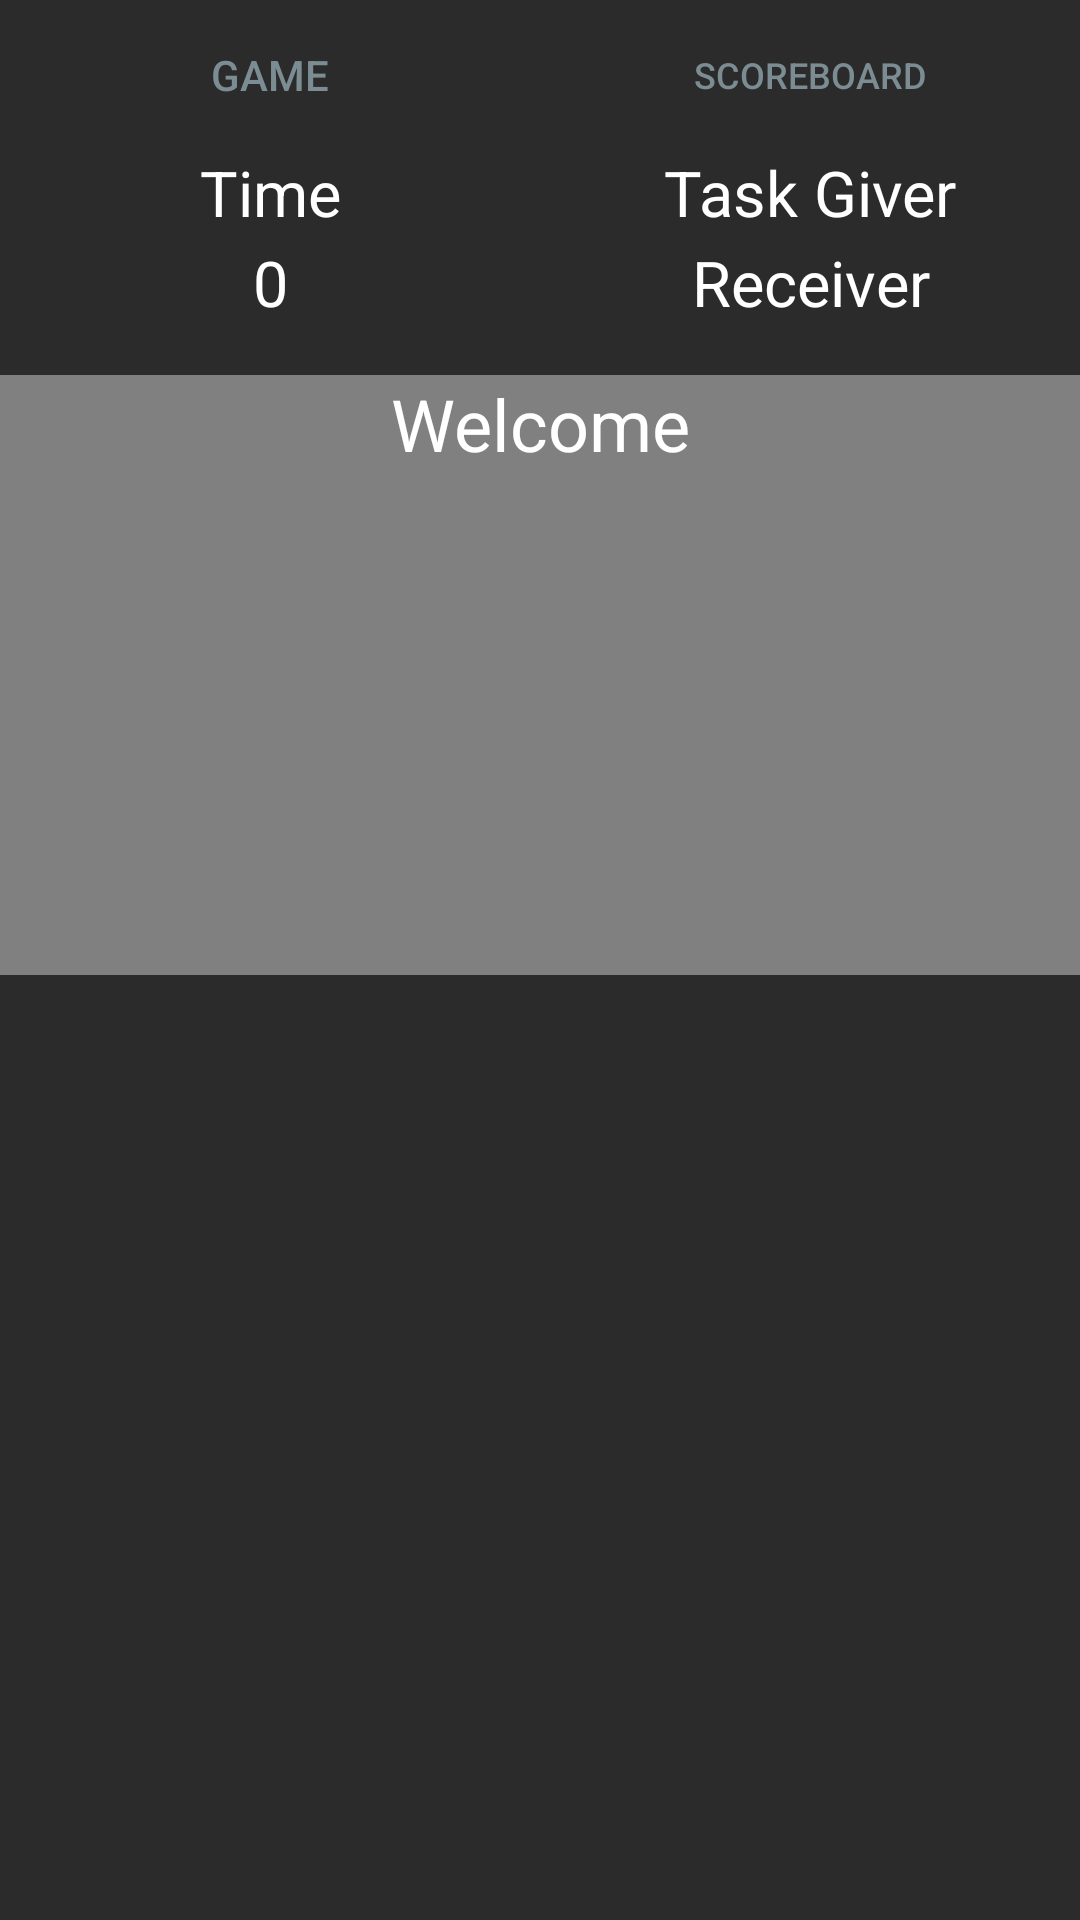

Reconstruct the res/layout file that produces this screen, plus the resources it refers to.
<!-- AndroidManifest.xml: application theme Theme.IceBreak -->
<!-- res/layout/taskreceiver_activity.xml -->
<?xml version="1.0" encoding="utf-8"?>
<androidx.constraintlayout.widget.ConstraintLayout xmlns:android="http://schemas.android.com/apk/res/android"
    xmlns:app="http://schemas.android.com/apk/res-auto"
    xmlns:tools="http://schemas.android.com/tools"
    android:layout_width="match_parent"
    android:layout_height="match_parent"
    tools:context=".TaskReceiverActivity">
    <LinearLayout
        android:layout_width="match_parent"
        android:layout_height="match_parent"
        android:orientation="vertical"
        android:background="#2b2b2b">
        <LinearLayout
            android:id="@+id/layoutMain"
            android:layout_width="match_parent"
            android:layout_height="50dp"
            android:orientation="horizontal"
            app:layout_constraintEnd_toEndOf="parent"
            app:layout_constraintStart_toStartOf="parent"
            app:layout_constraintTop_toTopOf="parent"
            android:background="#2b2b2b">

            <Button
                android:id="@+id/btnGame"
                android:layout_width="0dp"
                android:layout_height="match_parent"
                android:layout_weight="1"
                android:background="#CFD8DC"
                android:text="Game"
                android:textColor="#7B8D93"
                app:backgroundTint="#2b2b2b" />

            <Button
                android:id="@+id/btnScoreboard"
                android:layout_width="0dp"
                android:layout_height="match_parent"
                android:layout_weight="1"
                android:background="#CFD8DC"
                android:text="Scoreboard"
                android:textColor="#7B8D93"
                android:textSize="12sp"
                app:backgroundTint="#2b2b2b" />

        </LinearLayout>

        <LinearLayout
            android:id="@+id/Info"
            android:orientation="horizontal"
            android:layout_width="match_parent"
            android:layout_height="30dp"
            android:background="#2b2b2b">

            <TextView
                android:layout_width="0dp"
                android:layout_height="30dp"
                android:layout_weight="1"
                android:layout_gravity="center"
                android:text="Time"
                android:textSize="21sp"
                android:textColor="@color/white"
                android:textAlignment="center"/>
            <TextView
                android:layout_width="0dp"
                android:layout_height="30dp"
                android:layout_weight="1"
                android:layout_gravity="center"
                android:text="Task Giver"
                android:textSize="21sp"
                android:textColor="@color/white"
                android:textAlignment="center"/>
        </LinearLayout>

        <LinearLayout
            android:id="@+id/TimeUser"
            android:orientation="horizontal"
            android:layout_width="match_parent"
            android:layout_height="30dp"
            android:background="#2b2b2b">

            <TextView
                android:id="@+id/Timer"
                android:layout_width="0dp"
                android:layout_height="30dp"
                android:layout_weight="1"
                android:layout_gravity="center"
                android:text="0"
                android:textSize="21sp"
                android:textColor="@color/white"
                android:textAlignment="center"/>
            <TextView
                android:id="@+id/User"
                android:layout_width="0dp"
                android:layout_height="30dp"
                android:layout_weight="1"
                android:layout_gravity="center"
                android:text="Receiver"
                android:textSize="21sp"
                android:textColor="@color/white"
                android:textAlignment="center"/>
        </LinearLayout>

        <TextView
            android:id="@+id/Task"
            android:layout_width="match_parent"
            android:layout_height="200dp"
            android:layout_marginTop="15dp"
            android:layout_alignParentTop="true"
            android:layout_gravity="center_horizontal"
            android:text="Welcome"
            android:textSize="24sp"
            android:textColor="@color/white"
            android:background="#808080"
            android:textAlignment="center"/>

        <LinearLayout
            android:layout_width="match_parent"
            android:layout_height="match_parent"
            android:layout_marginBottom="5dp"
            android:layout_marginTop="65dp"
            android:orientation="vertical"
            android:layout_gravity="center_vertical"
            app:layout_constraintBottom_toBottomOf="parent"
            app:layout_constraintEnd_toEndOf="parent"
            app:layout_constraintStart_toStartOf="parent"
            app:layout_constraintTop_toBottomOf="@+id/linearLayout">


            <TextView
                android:id="@+id/Completion"
                android:layout_width="match_parent"
                android:layout_height="wrap_content"
                android:layout_marginTop="15dp"
                android:layout_alignParentTop="true"
                android:layout_gravity="center_horizontal"
                android:textSize="24sp"
                android:textColor="@color/white"
                android:background="#2b2b2b"
                android:textAlignment="center" />
        </LinearLayout>


    </LinearLayout>

</androidx.constraintlayout.widget.ConstraintLayout>
<!-- resources referenced by this layout -->
<resources>
  <color name="white">#FFFFFFFF</color>
  <style name="Theme.IceBreak" parent="Theme.MaterialComponents.DayNight.DarkActionBar">
          
          <item name="colorPrimary">@color/purple_500</item>
          <item name="colorPrimaryVariant">@color/purple_700</item>
          <item name="colorOnPrimary">@color/white</item>
          
          <item name="colorSecondary">@color/teal_200</item>
          <item name="colorSecondaryVariant">@color/teal_700</item>
          <item name="colorOnSecondary">@color/black</item>
          
          <item name="android:statusBarColor" tools:targetApi="l">?attr/colorPrimaryVariant</item>
          
      </style>
  <color name="purple_500">#FF6200EE</color>
  <color name="purple_700">#FF3700B3</color>
  <color name="teal_200">#FF03DAC5</color>
  <color name="teal_700">#FF018786</color>
  <color name="black">#FF000000</color>
</resources>
